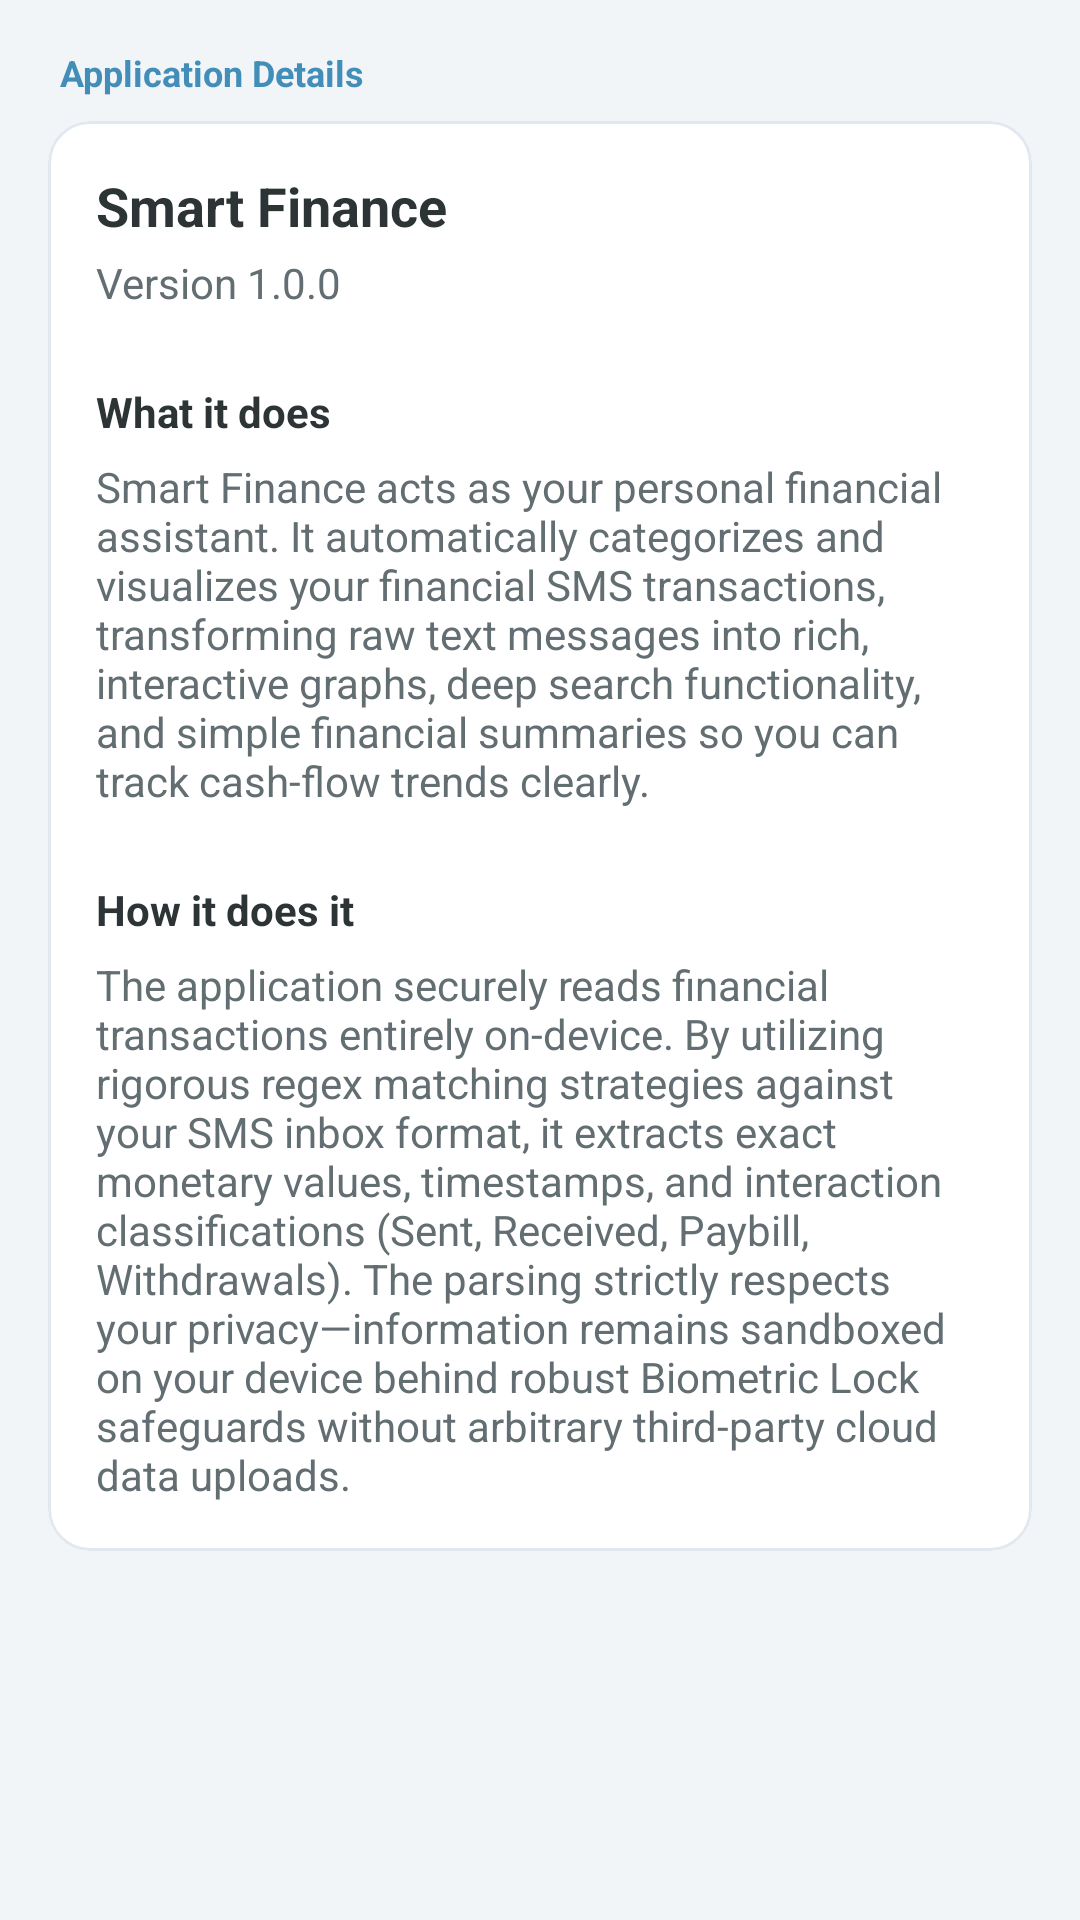

Reconstruct the res/layout file that produces this screen, plus the resources it refers to.
<!-- AndroidManifest.xml: application theme Theme.MPesaAnalyzer -->
<!-- res/layout/frag_app_info.xml -->
<?xml version="1.0" encoding="utf-8"?>
<ScrollView
    xmlns:android="http://schemas.android.com/apk/res/android"
    xmlns:app="http://schemas.android.com/apk/res-auto"
    android:layout_width="match_parent"
    android:layout_height="match_parent"
    android:background="@color/mainlinerlayoutcolor">

    <LinearLayout
        android:layout_width="match_parent"
        android:layout_height="wrap_content"
        android:orientation="vertical"
        android:padding="16dp">

        <TextView
            android:layout_width="match_parent"
            android:layout_height="wrap_content"
            android:text="@string/str_application_details_121"
            android:textColor="@color/brand_primary"
            android:textSize="12sp"
            android:textStyle="bold"
            android:layout_marginBottom="8dp"
            android:paddingStart="4dp"/>

        <com.google.android.material.card.MaterialCardView
            android:layout_width="match_parent"
            android:layout_height="wrap_content"
            android:layout_marginBottom="24dp"
            app:cardCornerRadius="14dp"
            app:cardElevation="0dp"
            app:strokeColor="@color/color_ui_divider"
            app:strokeWidth="1dp"
            app:cardBackgroundColor="@color/bg_card_light">

            <LinearLayout
                android:layout_width="match_parent"
                android:layout_height="wrap_content"
                android:orientation="vertical"
                android:padding="16dp">

                <TextView
                    android:layout_width="wrap_content"
                    android:layout_height="wrap_content"
                    android:text="@string/str_mympesaanalyser_118"
                    android:textColor="@color/text_primary"
                    android:textSize="18sp"
                    android:textStyle="bold"/>

                <TextView
                    android:id="@+id/txtAppVersion"
                    android:layout_width="wrap_content"
                    android:layout_height="wrap_content"
                    android:text="@string/str_version_1_0_0_115"
                    android:textColor="@color/text_secondary"
                    android:textSize="14sp"
                    android:layout_marginTop="4dp"/>

                <TextView
                    android:layout_width="wrap_content"
                    android:layout_height="wrap_content"
                    android:text="@string/str_what_it_does_119"
                    android:textColor="@color/text_primary"
                    android:textSize="14sp"
                    android:textStyle="bold"
                    android:layout_marginTop="24dp"/>

                <TextView
                    android:layout_width="wrap_content"
                    android:layout_height="wrap_content"
                    android:text="@string/str_mympesaanalyser_acts_117"
                    android:textColor="@color/text_secondary"
                    android:textSize="14sp"
                    android:layout_marginTop="6dp"/>

                <TextView
                    android:layout_width="wrap_content"
                    android:layout_height="wrap_content"
                    android:text="@string/str_how_it_does_it_120"
                    android:textColor="@color/text_primary"
                    android:textSize="14sp"
                    android:textStyle="bold"
                    android:layout_marginTop="24dp"/>

                <TextView
                    android:layout_width="wrap_content"
                    android:layout_height="wrap_content"
                    android:text="@string/str_the_application_secu_116"
                    android:textColor="@color/text_secondary"
                    android:textSize="14sp"
                    android:layout_marginTop="6dp"/>

            </LinearLayout>
        </com.google.android.material.card.MaterialCardView>
    </LinearLayout>
</ScrollView>
<!-- resources referenced by this layout -->
<resources>
  <color name="bg_card_light">#FFFFFF</color>
  <color name="brand_primary">#438EB9</color>
  <color name="color_ui_divider">#E2E8F0</color>
  <color name="mainlinerlayoutcolor">#F2F5F8</color>
  <color name="text_primary">#2D3436</color>
  <color name="text_secondary">#636E72</color>
  <string name="str_application_details_121">Application Details</string>
  <string name="str_how_it_does_it_120">How it does it</string>
  <string name="str_mympesaanalyser_118">Smart Finance</string>
  <string name="str_mympesaanalyser_acts_117">Smart Finance acts as your personal financial assistant. It automatically categorizes and visualizes your financial SMS transactions, transforming raw text messages into rich, interactive graphs, deep search functionality, and simple financial summaries so you can track cash-flow trends clearly.</string>
  <string name="str_the_application_secu_116">The application securely reads financial transactions entirely on-device. By utilizing rigorous regex matching strategies against your SMS inbox format, it extracts exact monetary values, timestamps, and interaction classifications (Sent, Received, Paybill, Withdrawals). The parsing strictly respects your privacy—information remains sandboxed on your device behind robust Biometric Lock safeguards without arbitrary third-party cloud data uploads.</string>
  <string name="str_version_1_0_0_115">Version 1.0.0</string>
  <string name="str_what_it_does_119">What it does</string>
  <style name="Theme.MPesaAnalyzer" parent="Theme.Material3.DayNight.NoActionBar">
          <item name="colorPrimary">@color/brand_primary</item>
          <item name="colorPrimaryVariant">@color/brand_primary_dark</item>
          <item name="colorOnPrimary">@color/white</item>
          <item name="colorSecondary">@color/brand_secondary</item>
          <item name="colorSecondaryVariant">@color/brand_primary</item>
          <item name="colorOnSecondary">@color/white</item>
          <item name="colorSurface">@color/bg_card_light</item>
          <item name="colorOnSurface">@color/text_primary</item>
          <item name="android:colorBackground">@color/bg_light</item>
          <item name="colorOnBackground">@color/text_primary</item>
          <item name="android:statusBarColor" tools:targetApi="l">@color/brand_primary_dark</item>
          <item name="android:windowLightStatusBar" tools:targetApi="m">false</item>
          <item name="android:navigationBarColor" tools:targetApi="l">@color/bg_light</item>
          <item name="android:windowBackground">@color/bg_light</item>
      </style>
  <color name="brand_primary_dark">#222A2D</color>
  <color name="white">#FFFFFF</color>
  <color name="brand_secondary">#2B7DBC</color>
  <color name="bg_light">#F2F5F8</color>
</resources>
